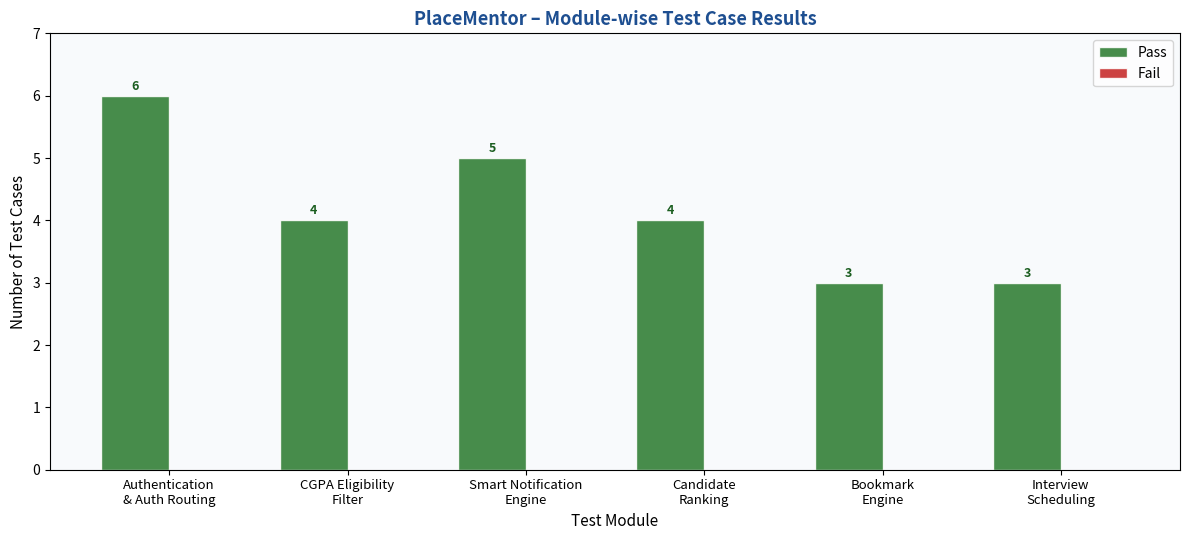

Source code (Python):
"""
Generate report images for PlaceMentor project report.
Run this script once to produce:
  - system_performance_table.png
  - test_results_chart.png
"""

import matplotlib
matplotlib.use("Agg")
import matplotlib.pyplot as plt
import matplotlib.patches as mpatches
import numpy as np

OUTPUT_DIR = r"C:\Users\user\OneDrive\Desktop\PlaceMentor\PlaceMentor"

# ── 1. System Performance / Usability Testing Table ────────────────────────
def make_performance_table():
    fig, ax = plt.subplots(figsize=(11, 5))
    ax.axis("off")

    columns = ["Test Scenario", "Response Time", "HTTP Status", "Result"]
    rows = [
        ["Student Registration & Login",           "< 0.4 s",  "200 OK",  "Pass"],
        ["HR Registration & Login",                "< 0.4 s",  "200 OK",  "Pass"],
        ["Job Posting (HR)",                       "< 0.5 s",  "302 Redirect", "Pass"],
        ["Job Listing Page Load",                  "< 0.6 s",  "200 OK",  "Pass"],
        ["CGPA Eligibility Check on Apply",        "< 0.3 s",  "302 Redirect", "Pass"],
        ["Duplicate Application Prevention",       "< 0.3 s",  "200 OK",  "Pass"],
        ["Smart Notification Generation",          "< 0.5 s",  "200 OK",  "Pass"],
        ["Application Status Update (HR)",         "< 0.4 s",  "200 / JSON",   "Pass"],
        ["AI Candidate Ranking (HR Applications)", "< 0.8 s",  "200 OK",  "Pass"],
        ["Skill Gap Advisor Page Load",            "< 0.6 s",  "200 OK",  "Pass"],
        ["Job Bookmark Toggle",                    "< 0.3 s",  "302 Redirect", "Pass"],
        ["Interview Scheduling",                   "< 0.4 s",  "302 Redirect", "Pass"],
    ]

    colors_header = ["#1e4f91"] * 4
    row_colors = []
    for i in range(len(rows)):
        if i % 2 == 0:
            row_colors.append(["#f0f4fb", "#f0f4fb", "#f0f4fb", "#e8f5e9"])
        else:
            row_colors.append(["#ffffff", "#ffffff", "#ffffff", "#e8f5e9"])

    table = ax.table(
        cellText=rows,
        colLabels=columns,
        cellLoc="center",
        loc="center",
        cellColours=row_colors,
    )
    table.auto_set_font_size(False)
    table.set_fontsize(10)
    table.scale(1, 1.7)

    for j in range(len(columns)):
        cell = table[0, j]
        cell.set_facecolor("#1e4f91")
        cell.set_text_props(color="white", fontweight="bold")

    for i, row in enumerate(rows):
        result_cell = table[i + 1, 3]
        result_cell.set_facecolor("#c8e6c9")
        result_cell.set_text_props(color="#1b5e20", fontweight="bold")

    ax.set_title(
        "Table: PlaceMentor System Functional Test Results",
        fontsize=13, fontweight="bold", pad=18, color="#1e4f91"
    )

    plt.tight_layout()
    out = OUTPUT_DIR + r"\system_performance_table.png"
    fig.savefig(out, dpi=180, bbox_inches="tight")
    plt.close(fig)
    print(f"Saved → {out}")


# ── 2. Test Results Bar Chart ───────────────────────────────────────────────
def make_test_results_chart():
    categories = [
        "Authentication\n& Auth Routing",
        "CGPA Eligibility\nFilter",
        "Smart Notification\nEngine",
        "Candidate\nRanking",
        "Bookmark\nEngine",
        "Interview\nScheduling",
    ]
    pass_counts = [6, 4, 5, 4, 3, 3]
    fail_counts = [0, 0, 0, 0, 0, 0]

    x = np.arange(len(categories))
    width = 0.38

    fig, ax = plt.subplots(figsize=(12, 5.5))
    bars_pass = ax.bar(x - width / 2, pass_counts, width,
                       label="Pass", color="#2e7d32", alpha=0.88, edgecolor="white")
    bars_fail = ax.bar(x + width / 2, fail_counts, width,
                       label="Fail", color="#c62828", alpha=0.88, edgecolor="white")

    ax.set_xlabel("Test Module", fontsize=11)
    ax.set_ylabel("Number of Test Cases", fontsize=11)
    ax.set_title("PlaceMentor – Module-wise Test Case Results", fontsize=13,
                 fontweight="bold", color="#1e4f91")
    ax.set_xticks(x)
    ax.set_xticklabels(categories, fontsize=9.5)
    ax.set_yticks(range(0, 8))
    ax.legend(fontsize=10)
    ax.set_facecolor("#f8fafc")
    fig.patch.set_facecolor("#ffffff")

    for bar in bars_pass:
        h = bar.get_height()
        if h > 0:
            ax.text(bar.get_x() + bar.get_width() / 2, h + 0.05,
                    str(int(h)), ha="center", va="bottom", fontsize=9,
                    fontweight="bold", color="#1b5e20")

    plt.tight_layout()
    out = OUTPUT_DIR + r"\test_results_chart.png"
    fig.savefig(out, dpi=180, bbox_inches="tight")
    plt.close(fig)
    print(f"Saved → {out}")


if __name__ == "__main__":
    make_performance_table()
    make_test_results_chart()
    print("All report images generated successfully.")
